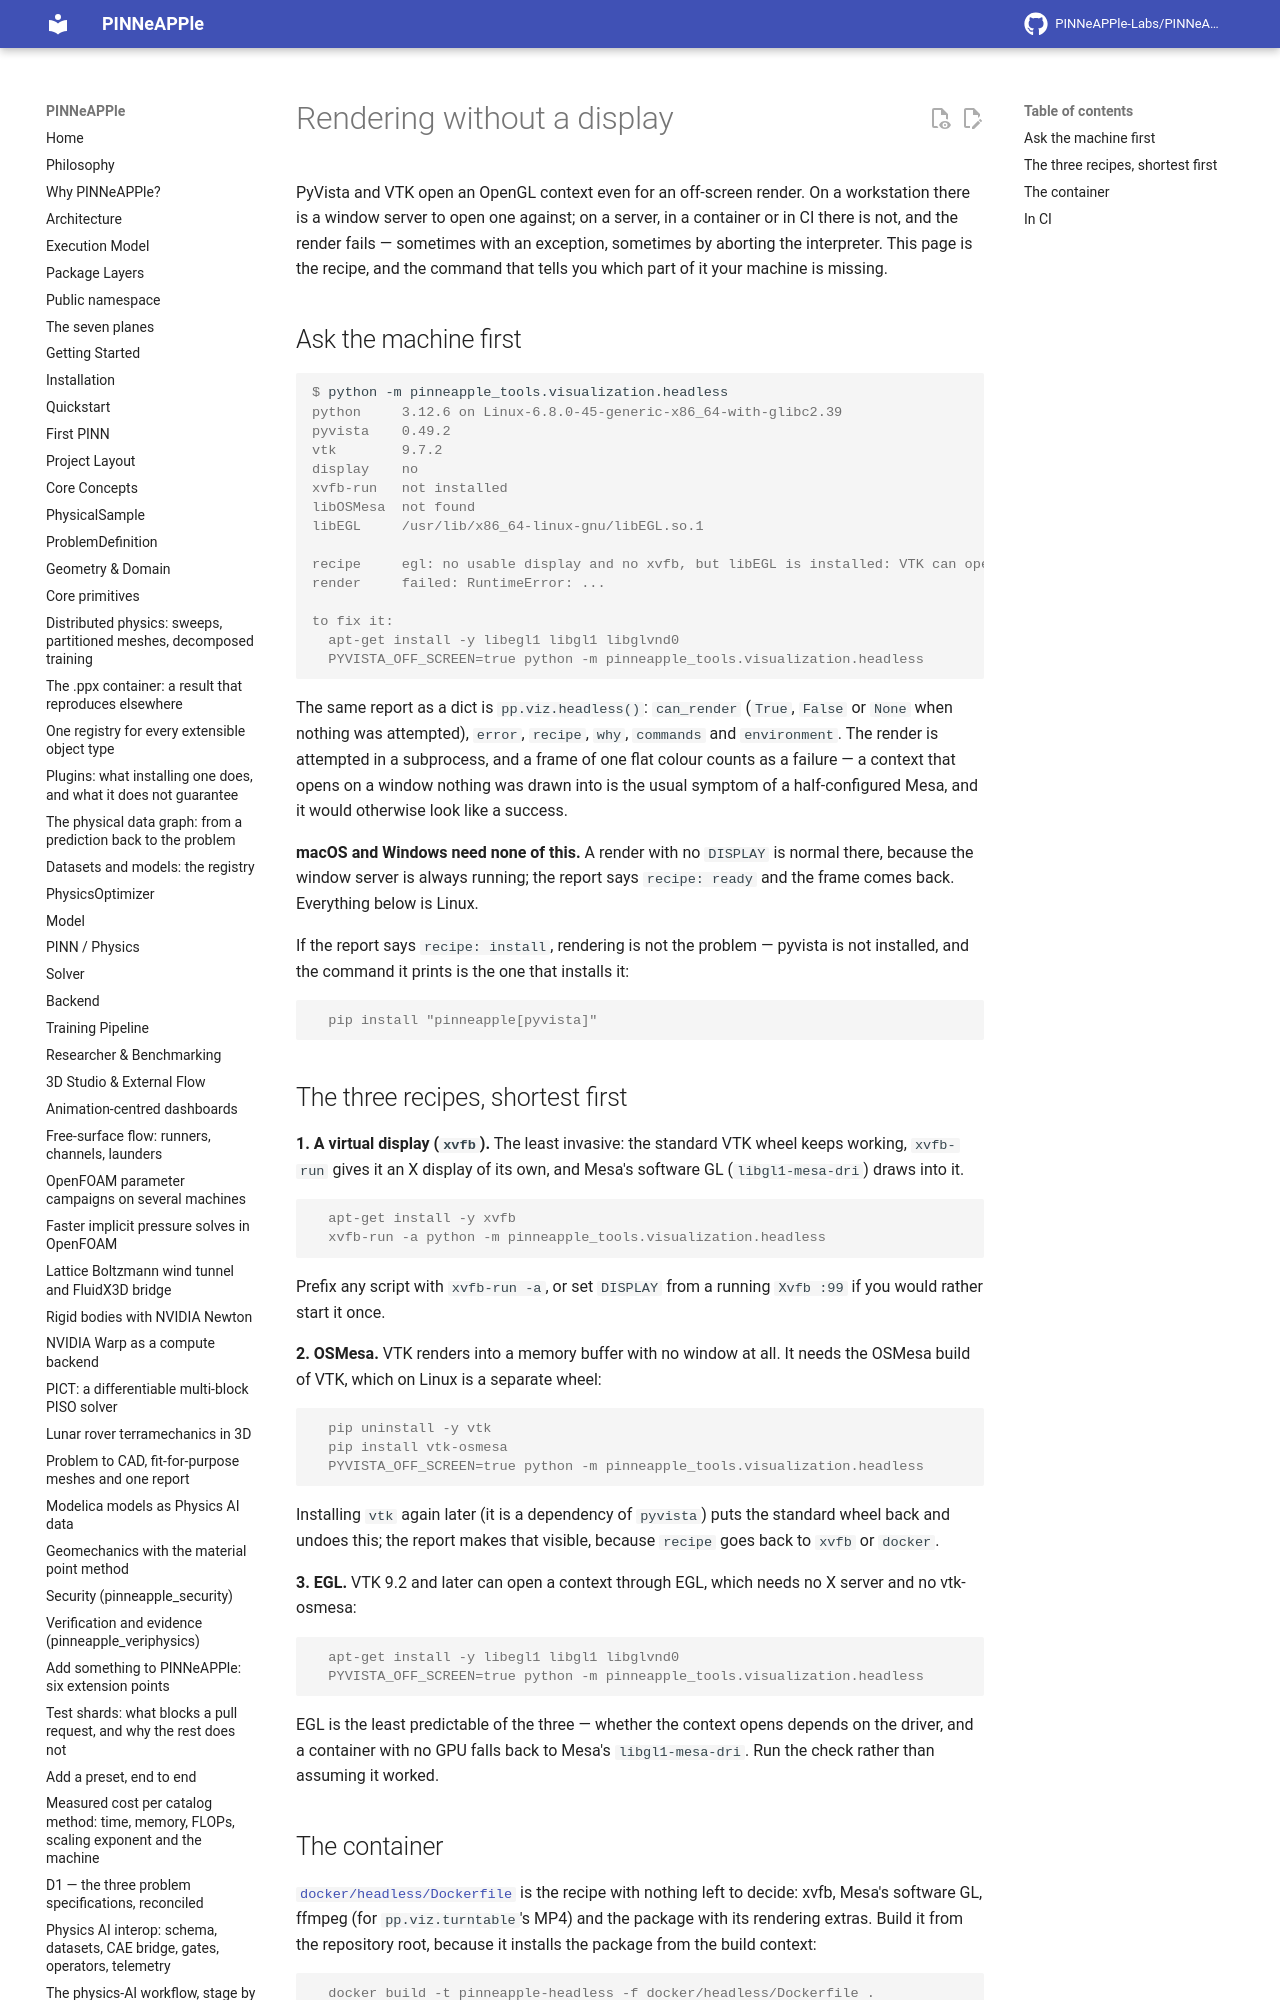

repository: PINNeAPPle-Labs/PINNeAPPle · page: guides/headless_rendering/index.html · generator: mkdocs

# Rendering without a display

PyVista and VTK open an OpenGL context even for an off-screen render. On a workstation there is a window server
to open one against; on a server, in a container or in CI there is not, and the render fails — sometimes with an
exception, sometimes by aborting the interpreter. This page is the recipe, and the command that tells you which
part of it your machine is missing.
